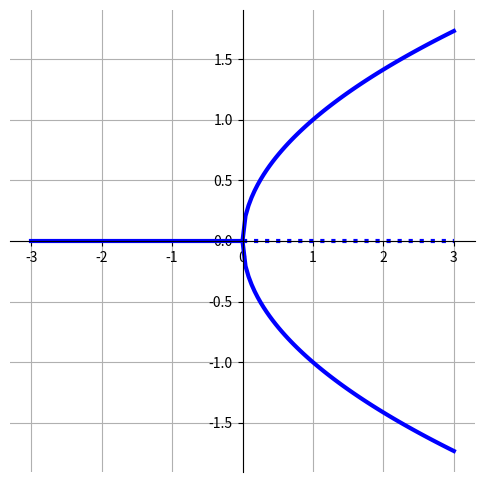

This figure's Python source:
import matplotlib.pyplot as plt
import numpy as np

fig, ax = plt.subplots(figsize=(6, 6))

ax.spines['right'].set_color('none')
ax.spines['top'].set_color('none')

ax.spines['left'].set_position('zero')
ax.spines['bottom'].set_position('zero')

ax.xaxis.set_ticks_position('bottom')
ax.yaxis.set_ticks_position('left')

ax.grid(True)

plt_mu_1 = np.linspace(-3, 0, 2)
plt_mu_2 = np.linspace(0, 3, 71)
plt_mu_3 = np.linspace(0, 3, 71)
plt_mu_4 = np.linspace(0, 3, 2)

plt_z_1 = np.zeros_like(plt_mu_1)
plt_z_2 = np.sqrt(plt_mu_2)
plt_z_3 = -1 * np.sqrt(plt_mu_3)
plt_z_4 = np.zeros_like(plt_mu_4)

ax.plot(plt_mu_1, plt_z_1, color='blue', linewidth=3)
ax.plot(plt_mu_2, plt_z_2, color='blue', linewidth=3)
ax.plot(plt_mu_3, plt_z_3, color='blue', linewidth=3)
ax.plot(plt_mu_4, plt_z_4, color='blue', linestyle=':', linewidth=3)

plt.savefig('DiagramaBifurcación.png')
plt.show()